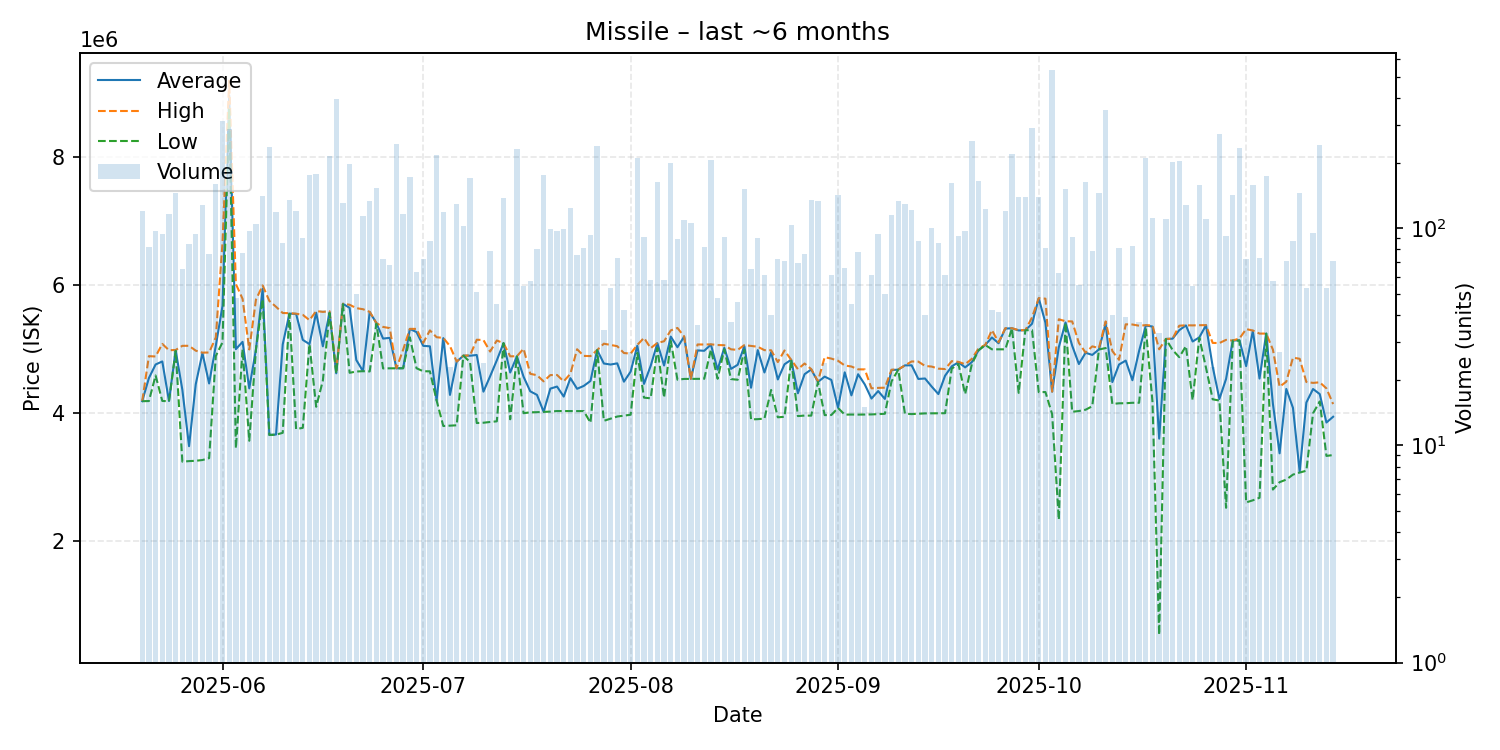

The table this chart was drawn from, first rows:
date, average, highest, lowest, order_count, volume
2025-05-20, 4190000, 4191000, 4189000, 17, 120
2025-05-21, 4550927, 4893000, 4191000, 18, 82
2025-05-22, 4762660, 4888000, 4591000, 15, 97
2025-05-23, 4810585, 5085000, 4193000, 23, 94
2025-05-24, 4192000, 4985500, 4187000, 24, 116
2025-05-25, 4982000, 4990000, 4976000, 38, 146
2025-05-26, 4366754, 5054500, 3243000, 22, 65
2025-05-27, 3485224, 5055000, 3252000, 9, 85
2025-05-28, 4453979, 4979000, 3257000, 30, 94
2025-05-29, 4941000, 4948000, 3269000, 47, 128
2025-05-30, 4465750, 4950000, 3298000, 22, 76
2025-05-31, 5057000, 5186000, 4896000, 42, 160
2025-06-01, 5680000, 6667000, 5109000, 44, 313
2025-06-02, 8969000, 9200000, 8768000, 38, 287
2025-06-03, 5002833, 6021000, 3453000, 13, 48
2025-06-04, 5116701, 5789000, 4998000, 37, 77
2025-06-05, 4389505, 4998000, 3570000, 31, 97
2025-06-06, 4999000, 5777000, 4998000, 31, 105
2025-06-07, 5948000, 5999000, 5784000, 26, 141
2025-06-08, 3662000, 5757000, 3660000, 37, 236
2025-06-09, 3667000, 5665000, 3666000, 27, 119
2025-06-10, 5075988, 5568000, 3694000, 19, 86
2025-06-11, 5558000, 5565000, 5555000, 37, 135
2025-06-12, 5554000, 5557000, 3753000, 35, 120
2025-06-13, 5147611, 5539000, 3772000, 32, 90
2025-06-14, 5081000, 5456000, 5080000, 43, 177
2025-06-15, 5572500, 5599000, 4101000, 41, 178
2025-06-16, 5046524, 5585000, 4511000, 12, 42
2025-06-17, 5578000, 5595000, 5569000, 39, 215
2025-06-18, 4625000, 4659000, 4622000, 31, 394
2025-06-19, 5712000, 5713000, 5706000, 27, 131
2025-06-20, 5648000, 5697000, 4633000, 38, 198
2025-06-21, 4832260, 5644000, 4653000, 10, 50
2025-06-22, 4658500, 5627000, 4658000, 25, 114
2025-06-23, 5584000, 5586000, 4654000, 16, 133
2025-06-24, 5410000, 5410000, 5400000, 30, 153
2025-06-25, 5167819, 5350000, 4701000, 16, 72
2025-06-26, 5179206, 5331000, 4703000, 22, 68
2025-06-27, 4703000, 4703000, 4703000, 34, 245
2025-06-28, 4706000, 4994000, 4703000, 27, 117
2025-06-29, 5319000, 5320000, 5188500, 32, 172
2025-06-30, 5269286, 5319000, 4704000, 13, 63
2025-07-01, 5054222, 5100000, 4657000, 27, 72
2025-07-02, 5046828, 5296000, 4656000, 14, 87
2025-07-03, 4201000, 5189000, 4200000, 32, 217
2025-07-04, 5175000, 5179000, 3801000, 24, 119
2025-07-05, 4287435, 5050000, 3806000, 10, 23
2025-07-06, 4806000, 4809000, 3812000, 32, 130
2025-07-07, 4901000, 4901000, 4901000, 21, 102
2025-07-08, 4900000, 4905000, 4800000, 34, 171
2025-07-09, 4911333, 5150000, 3847500, 20, 51
2025-07-10, 4338125, 5145000, 3852000, 8, 24
2025-07-11, 4578456, 4965000, 3864000, 29, 79
2025-07-12, 4827667, 5138000, 3874000, 21, 45
2025-07-13, 5097000, 5097000, 5097000, 30, 138
2025-07-14, 4637571, 4890500, 3906000, 16, 42
2025-07-15, 4890000, 4892000, 4889000, 25, 231
2025-07-16, 4571148, 5009000, 4001000, 24, 54
2025-07-17, 4343281, 4617000, 4015000, 20, 57
2025-07-18, 4287688, 4595000, 4017000, 25, 80
... 119 more rows
